Labelled photos from "data_cls", an image-classification folder in RiPple-00/HiddencoreFinal_CICD. The possible labels are: dancing, drawing, folding.

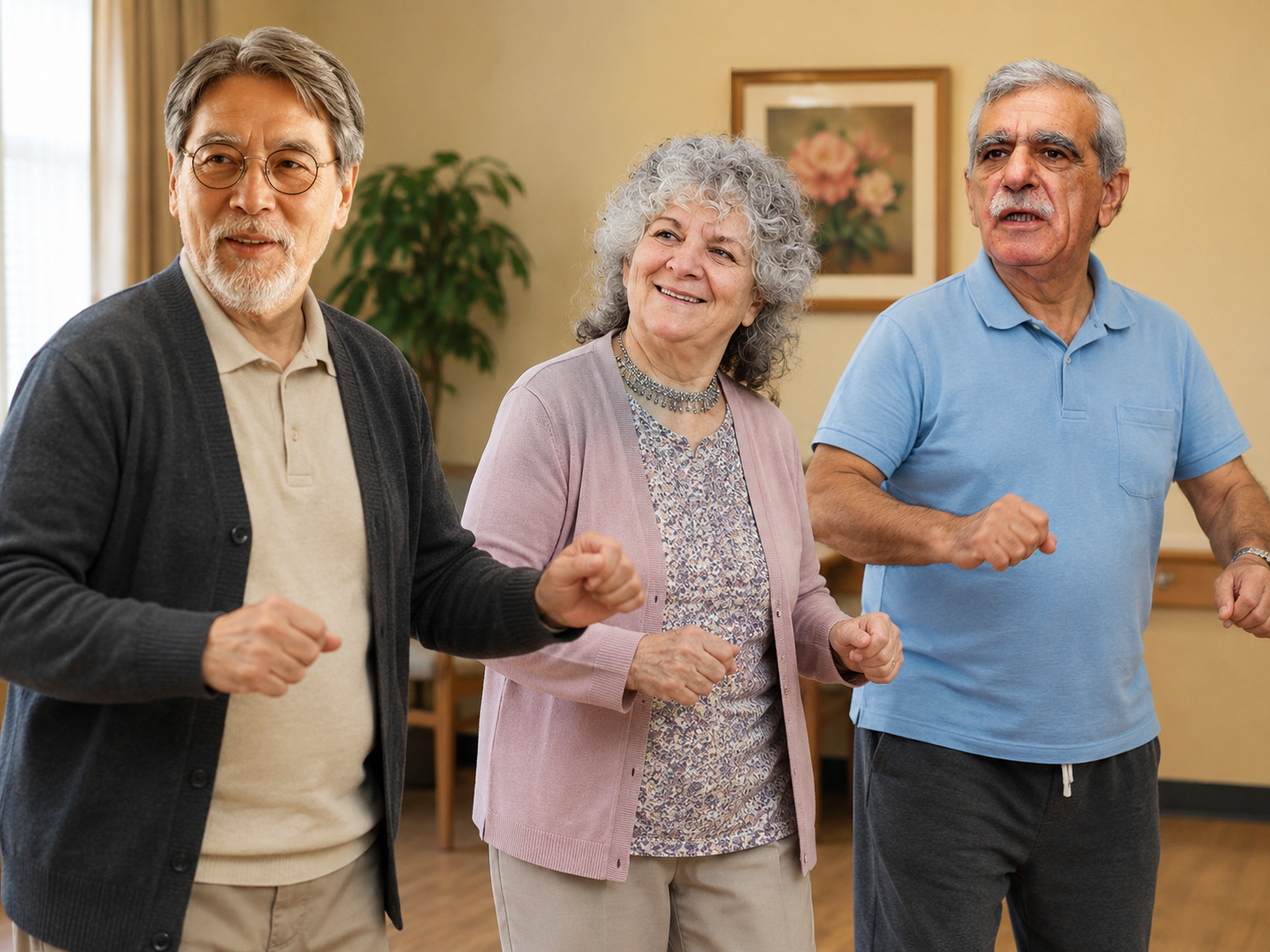
Label: dancing

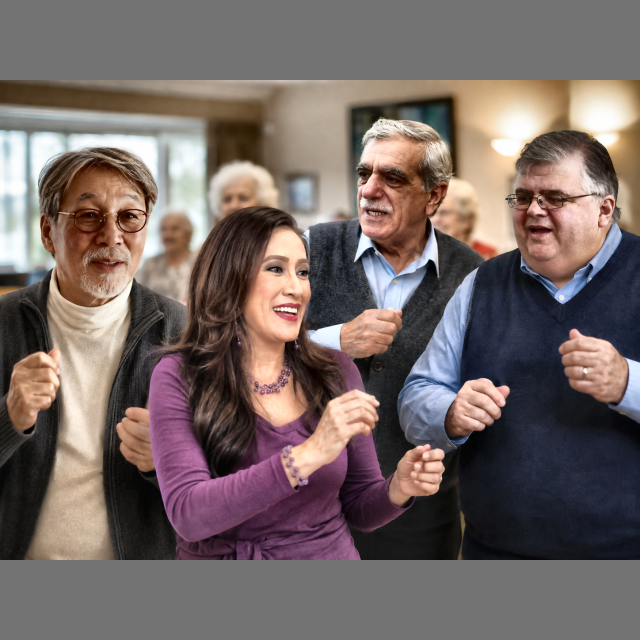
Label: dancing

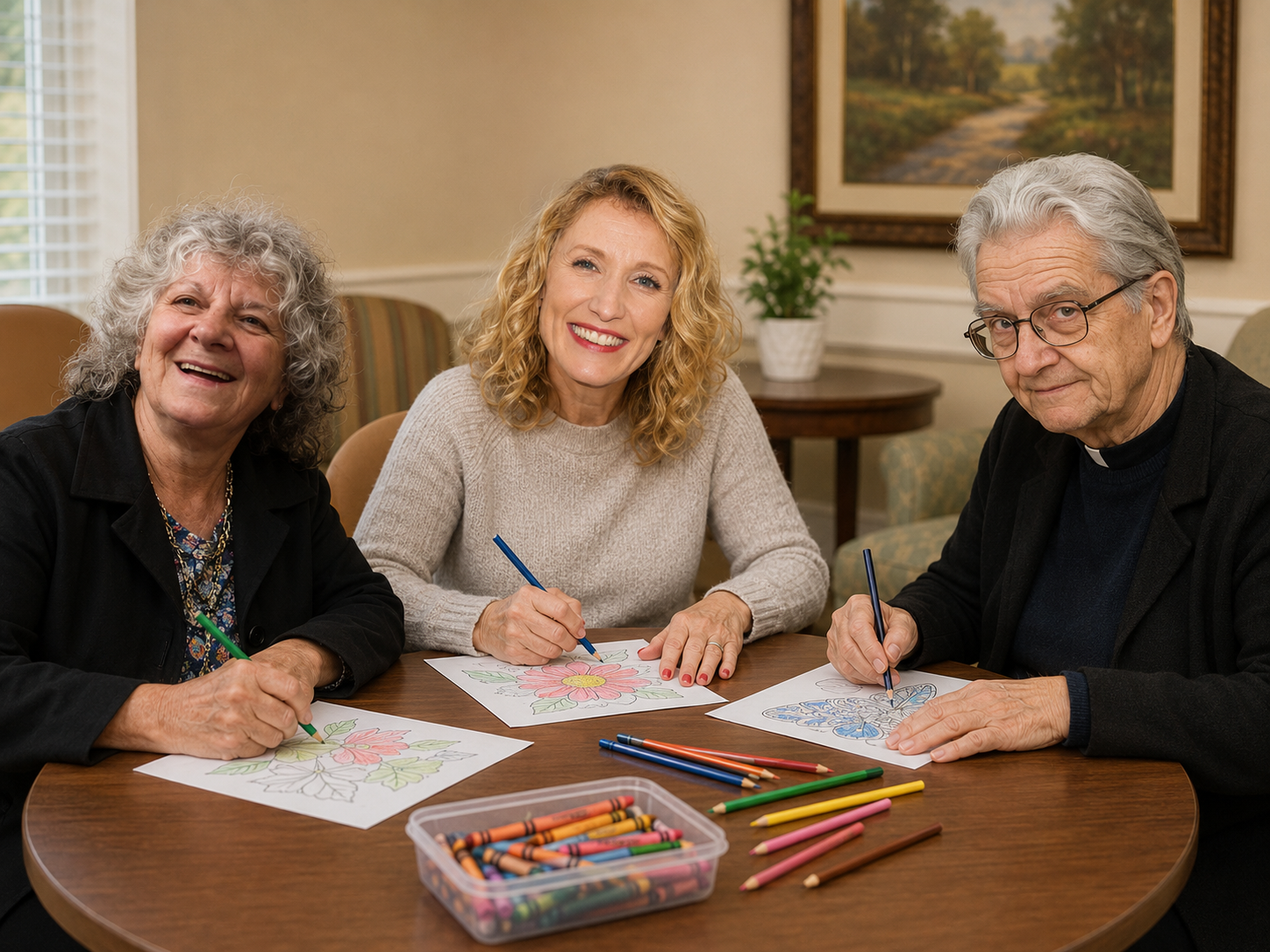
Label: drawing

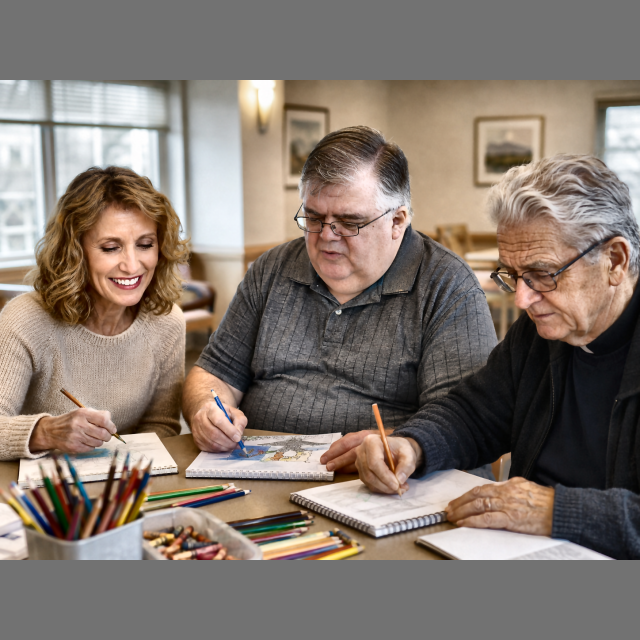
Label: drawing

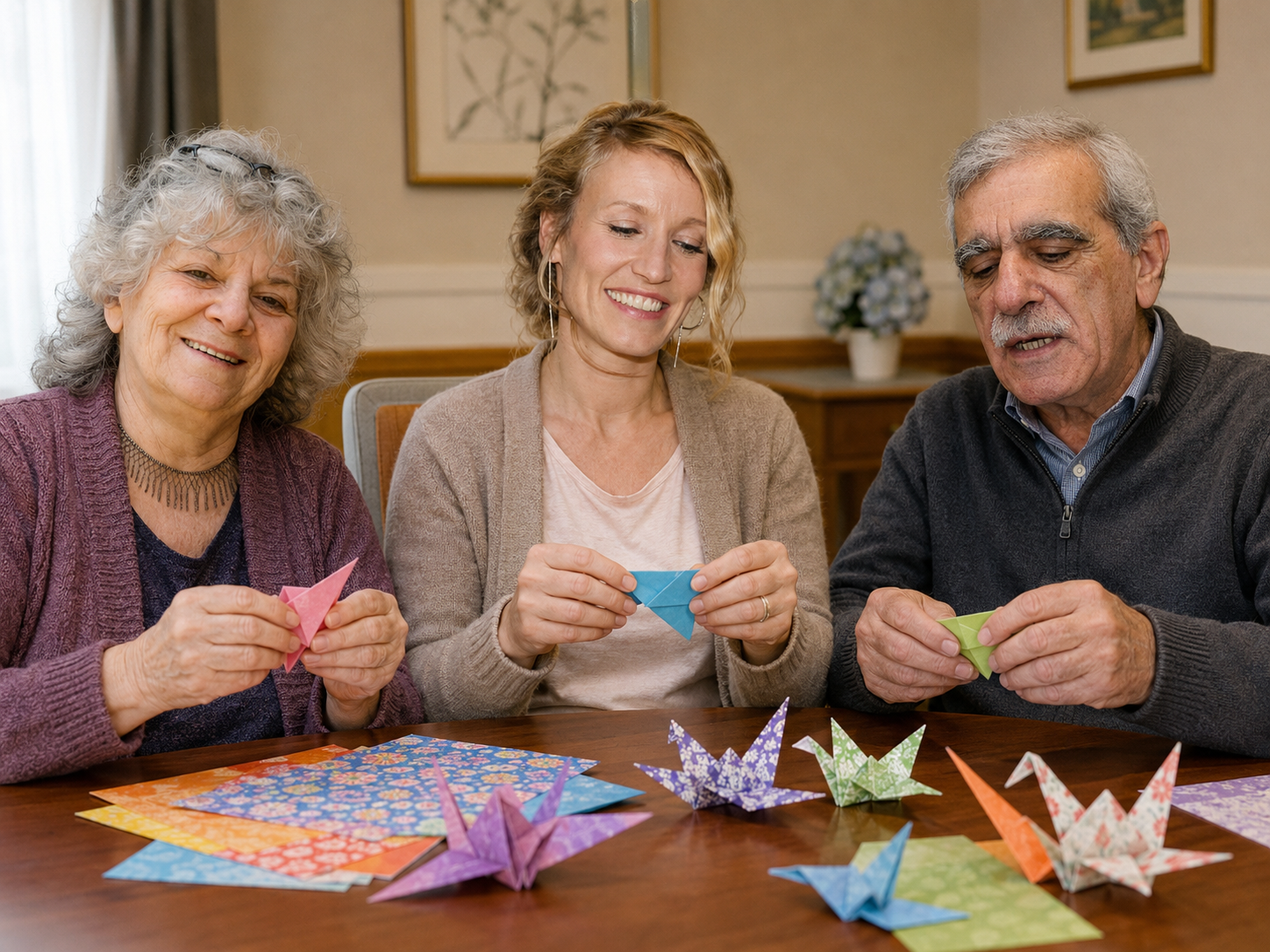
Label: folding

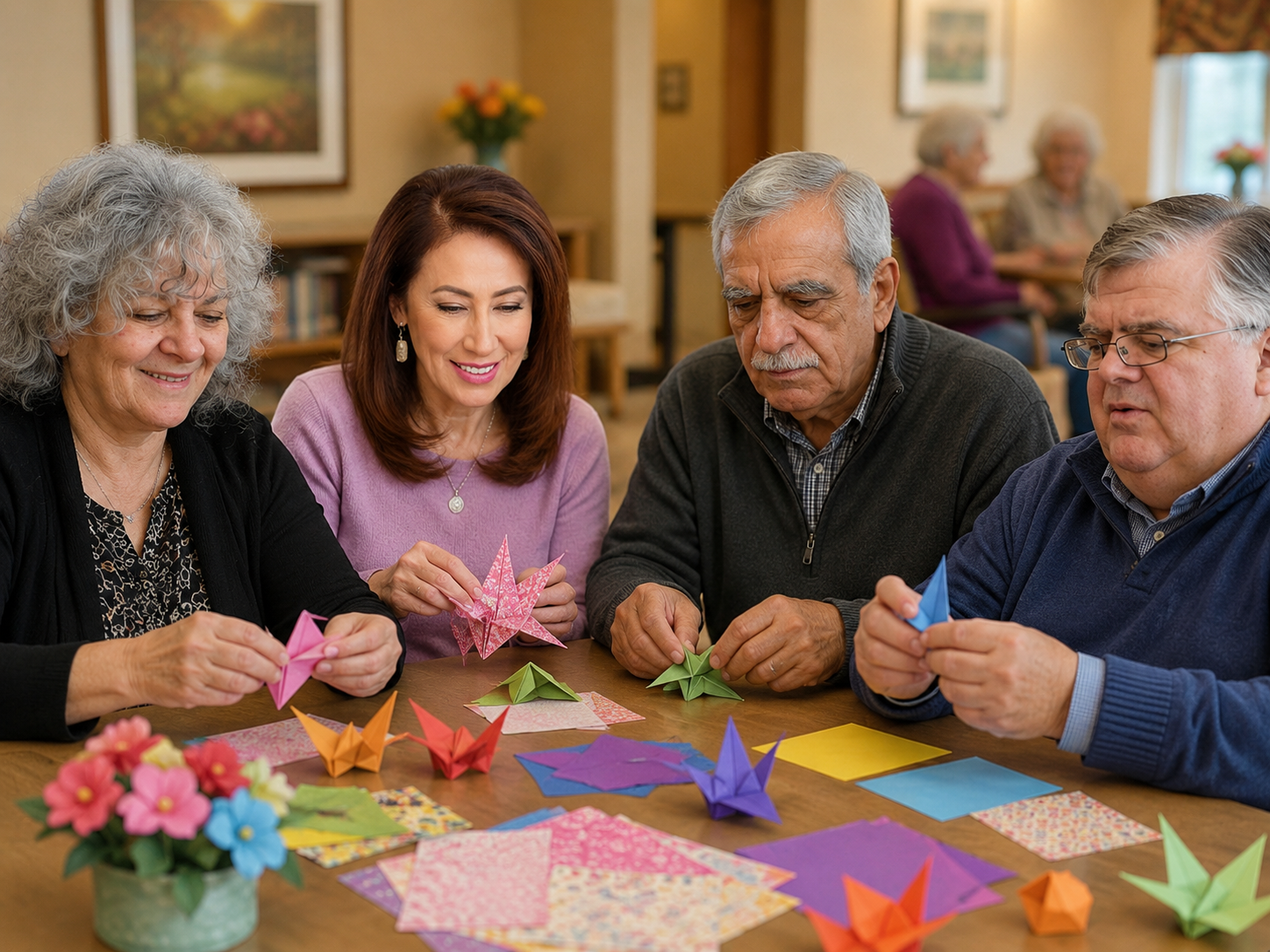
Label: folding
